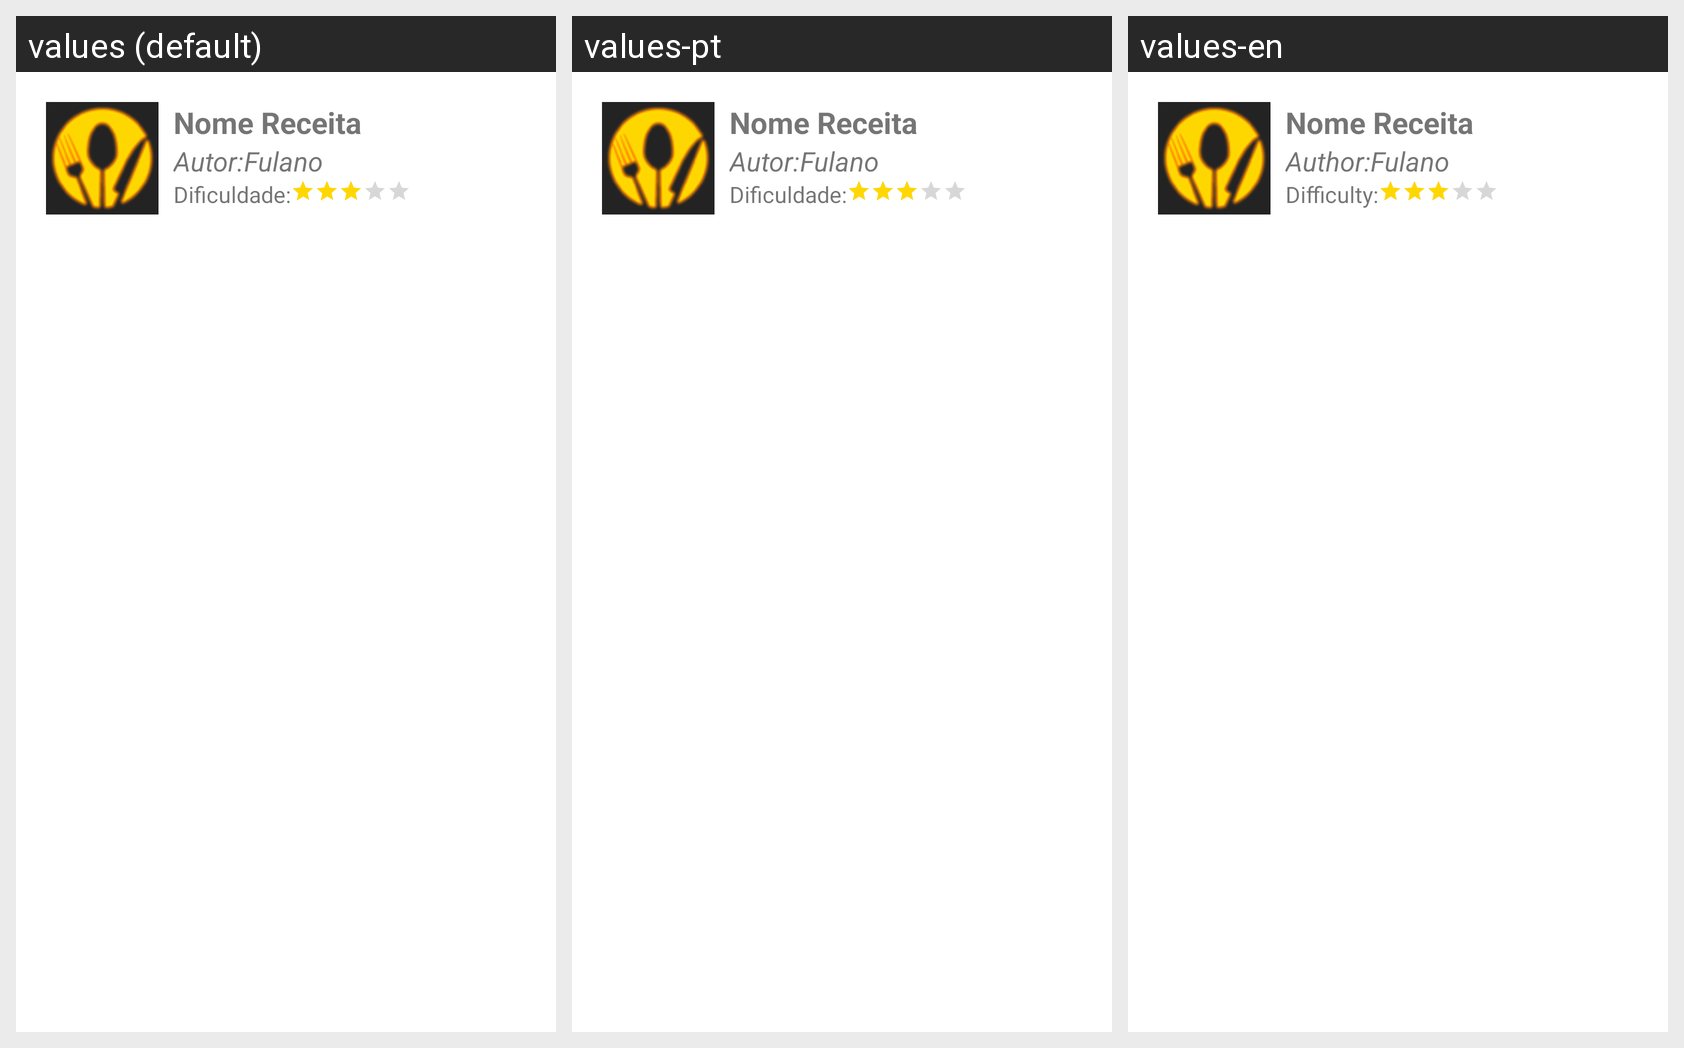

The Android screen above is rendered under several locales of the same app. Produce the string resources it draws, with the default and per-locale values.
Android screen res/layout/adapter_receita.xml rendered under 3 locales, left to right: values (default), values-pt, values-en. Device: Nexus 5 (rendered at 1080×1920; each locale shown at half size, 540×960, under a caption strip naming it); theme Theme.TrabalhoFinal.
Strings drawn on this screen, with the default value and each locale's value (text and hints the layout hard-codes, and strings that could not be matched under every locale, appear in the picture but are not listed):

autorHint1
  values: Autor:
  values-pt: Autor:
  values-en: Author:

dificuldade1
  values: Dificuldade:
  values-pt: Dificuldade:
  values-en: Difficulty:
